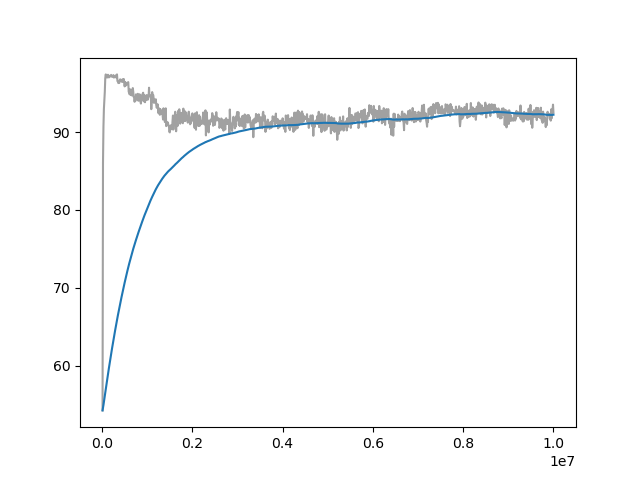

The table this chart was drawn from, first rows:
Wall time, Step, Value
1715335285, 10000, 54.24
1715335320, 20000, 86.08
1715335355, 30000, 90.69
1715335390, 40000, 92.99
1715335425, 50000, 94.08
1715335460, 60000, 95.18
1715335493, 70000, 96.93
1715335527, 80000, 97.42
1715335561, 90000, 97.26
1715335595, 100000, 97.36
1715335629, 110000, 97.01
1715335662, 120000, 97.11
1715335697, 130000, 97.37
1715335730, 140000, 97.33
1715335762, 150000, 97.03
1715335795, 160000, 97.18
1715335828, 170000, 97.16
1715335861, 180000, 97.16
1715335896, 190000, 97.2
1715335929, 200000, 97.36
1715335962, 210000, 97.14
1715335994, 220000, 97.15
1715336026, 230000, 97.12
1715336061, 240000, 97.18
1715336093, 250000, 97.33
1715336127, 260000, 97.02
1715336161, 270000, 97.15
1715336193, 280000, 97.1
1715336227, 290000, 97.04
1715336260, 300000, 97.28
1715336292, 310000, 97.18
1715336325, 320000, 97.05
1715336358, 330000, 97.42
1715336393, 340000, 96.55
1715336427, 350000, 96.51
1715336461, 360000, 96.3
1715336495, 370000, 96.32
1715336528, 380000, 96.31
1715336560, 390000, 96.67
1715336594, 400000, 96.79
1715336629, 410000, 96.56
1715336661, 420000, 96.53
1715336696, 430000, 96.73
1715336729, 440000, 96.49
1715336762, 450000, 96.45
1715336796, 460000, 96.8
1715336830, 470000, 96.56
1715336865, 480000, 96.83
1715336898, 490000, 96.43
1715336932, 500000, 95.88
1715336965, 510000, 96.45
1715336998, 520000, 96.01
1715337031, 530000, 96.01
1715337066, 540000, 96.11
1715337099, 550000, 96.34
1715337133, 560000, 96.17
1715337166, 570000, 96.37
1715337201, 580000, 96.43
1715337236, 590000, 95.17
1715337272, 600000, 95.21
... 940 more rows
